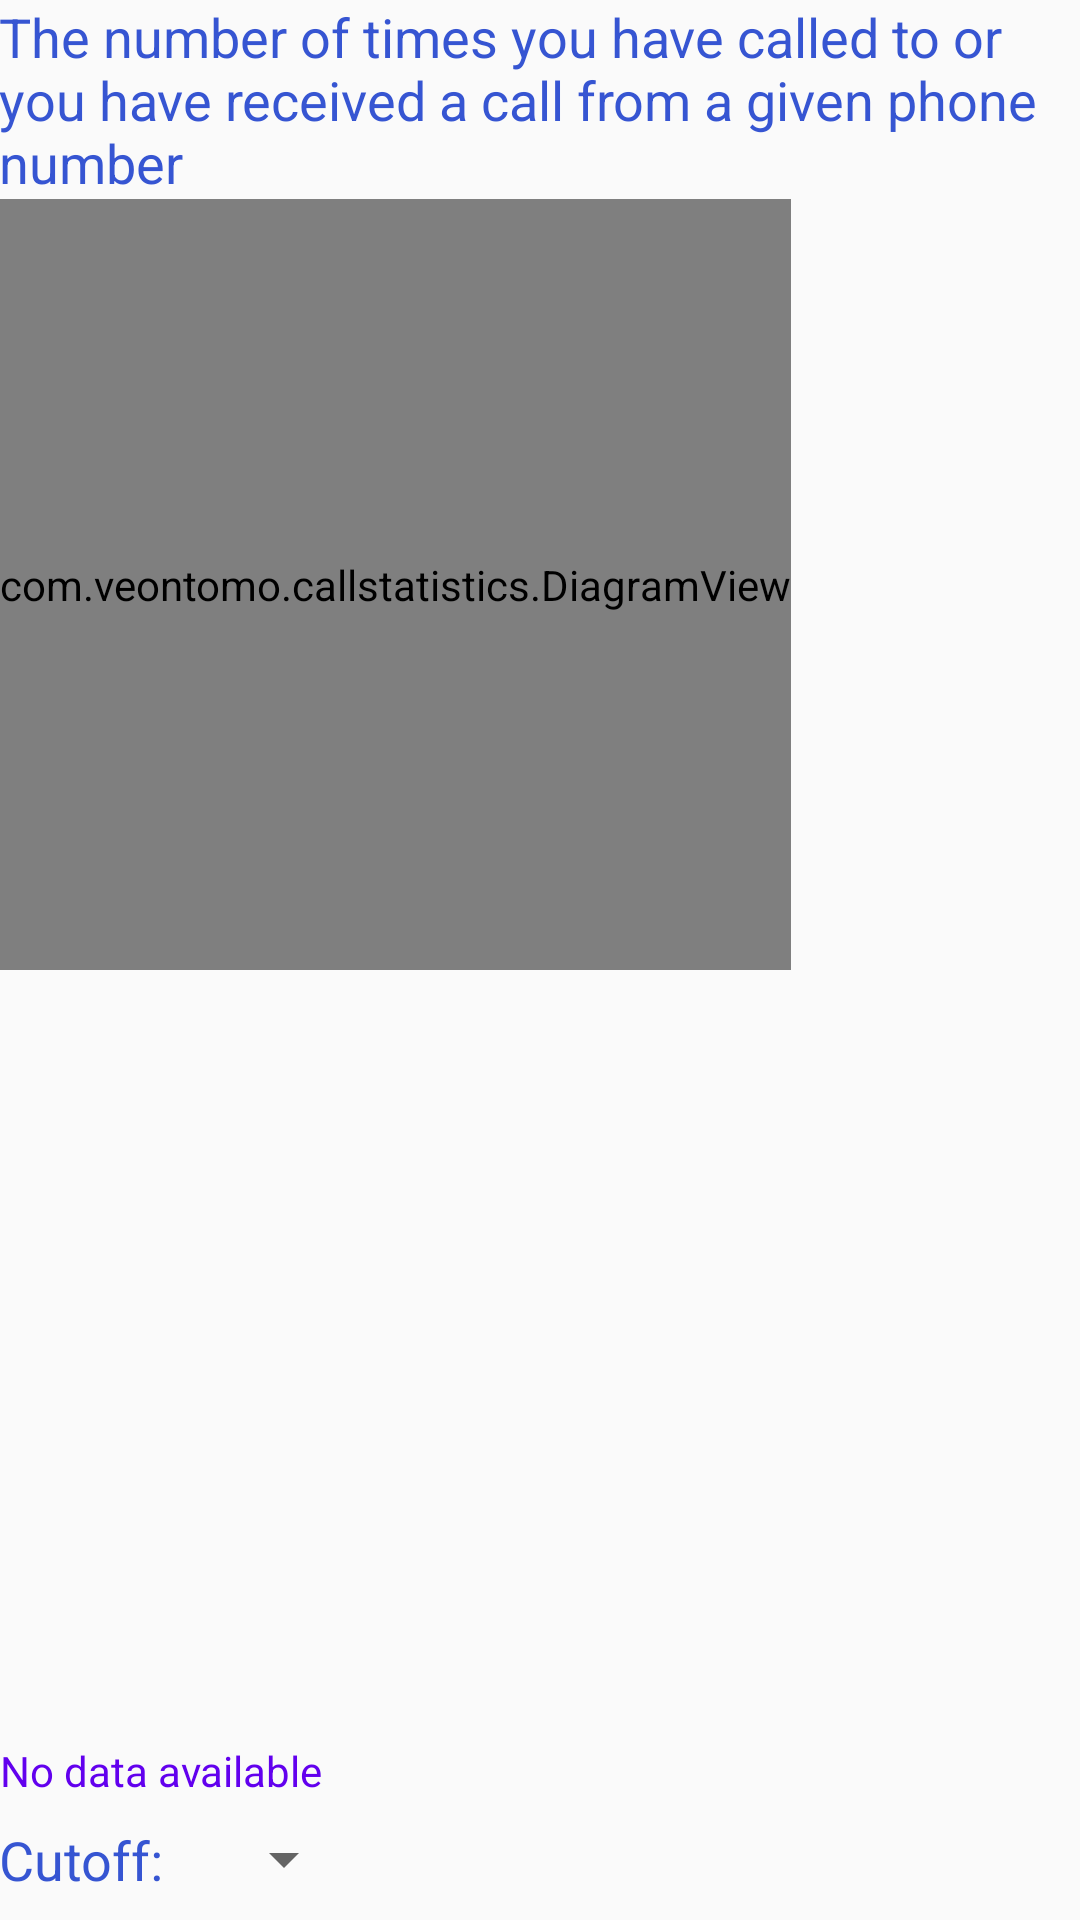

Write the Android layout XML for this screen, with the resource values it uses.
<!-- AndroidManifest.xml: application theme AppTheme -->
<!-- res/layout/activity_main_view.xml -->
<?xml version="1.0" encoding="utf-8"?>
<LinearLayout
    xmlns:android="http://schemas.android.com/apk/res/android"
    xmlns:tools="http://schemas.android.com/tools"
    android:layout_width="match_parent"
    android:layout_height="match_parent"
    android:orientation="vertical"
    tools:context="com.veontomo.callstatistics.MainView">

    <TextView
        android:layout_width="wrap_content"
        android:layout_height="wrap_content"
        android:paddingLeft="@dimen/activity_horizontal_margin"
        android:paddingRight="@dimen/activity_horizontal_margin"
        android:paddingTop="@dimen/activity_vertical_margin"
        style="@style/description"
        android:text="@string/description"
        android:textSize="18sp"/>

    <com.veontomo.callstatistics.DiagramView
        android:id="@+id/diagramView"
        android:layout_width="wrap_content"
        android:layout_height="0dp"
        android:layout_margin="@dimen/activity_vertical_margin"
        android:layout_weight="1"/>

    <ListView
        android:id="@+id/listView"
        android:layout_width="match_parent"
        android:layout_height="0dp"
        android:layout_weight="1"/>

    <TextView
        android:id="@android:id/empty"
        android:layout_width="match_parent"
        android:layout_height="wrap_content"
        android:text="@string/no_results"/>

    <LinearLayout
        android:layout_width="match_parent"
        android:layout_height="wrap_content"
        android:orientation="horizontal"
        android:paddingBottom="8dp"
        android:paddingLeft="@dimen/activity_horizontal_margin"
        android:paddingRight="@dimen/activity_horizontal_margin"
        android:paddingTop="8dp">

        <TextView
            style="@style/spinnerLabel"
            android:layout_width="wrap_content"
            android:layout_height="wrap_content"
            android:text="@string/cutoff"/>

        <Spinner
            android:id="@+id/cutoffValues"
            style="@style/spinner"
            android:layout_width="wrap_content"
            android:layout_height="wrap_content"/>


    </LinearLayout>

</LinearLayout>
<!-- resources referenced by this layout -->
<resources>
  <string name="cutoff">Cutoff:</string>
  <string name="description">The number of times you have called to or you have received a call from a given phone number</string>
  <string name="no_results">No data available</string>
  <style name="description">
          <item name="android:textSize">18sp</item>
          <item name="android:textColor">#3655d2</item>
      </style>
  <style name="spinner" parent="android:Widget.TextView.SpinnerItem">
          <item name="android:textSize">18sp</item>
          <item name="android:textColor">#3655d2</item>
      </style>
  <style name="spinnerLabel">
          <item name="android:textColor">#3655d2</item>
          <item name="android:textSize">18sp</item>
          <item name="android:paddingRight">16dp</item>
  
      </style>
  <style name="AppTheme" parent="Theme.AppCompat.Light.DarkActionBar">
          
          <item name="android:textColor">@color/colorPrimary</item>
          <item name="colorPrimaryDark">@color/colorPrimaryDark</item>
          <item name="colorAccent">@color/colorAccent</item>
      </style>
  <!-- not gathered from this repository: default colours our renderer supplied (Android Studio template values) -->
  <color name="colorPrimary">#FF6200EE</color>
  <color name="colorPrimaryDark">#FF3700B3</color>
  <color name="colorAccent">#FF03DAC5</color>
</resources>
